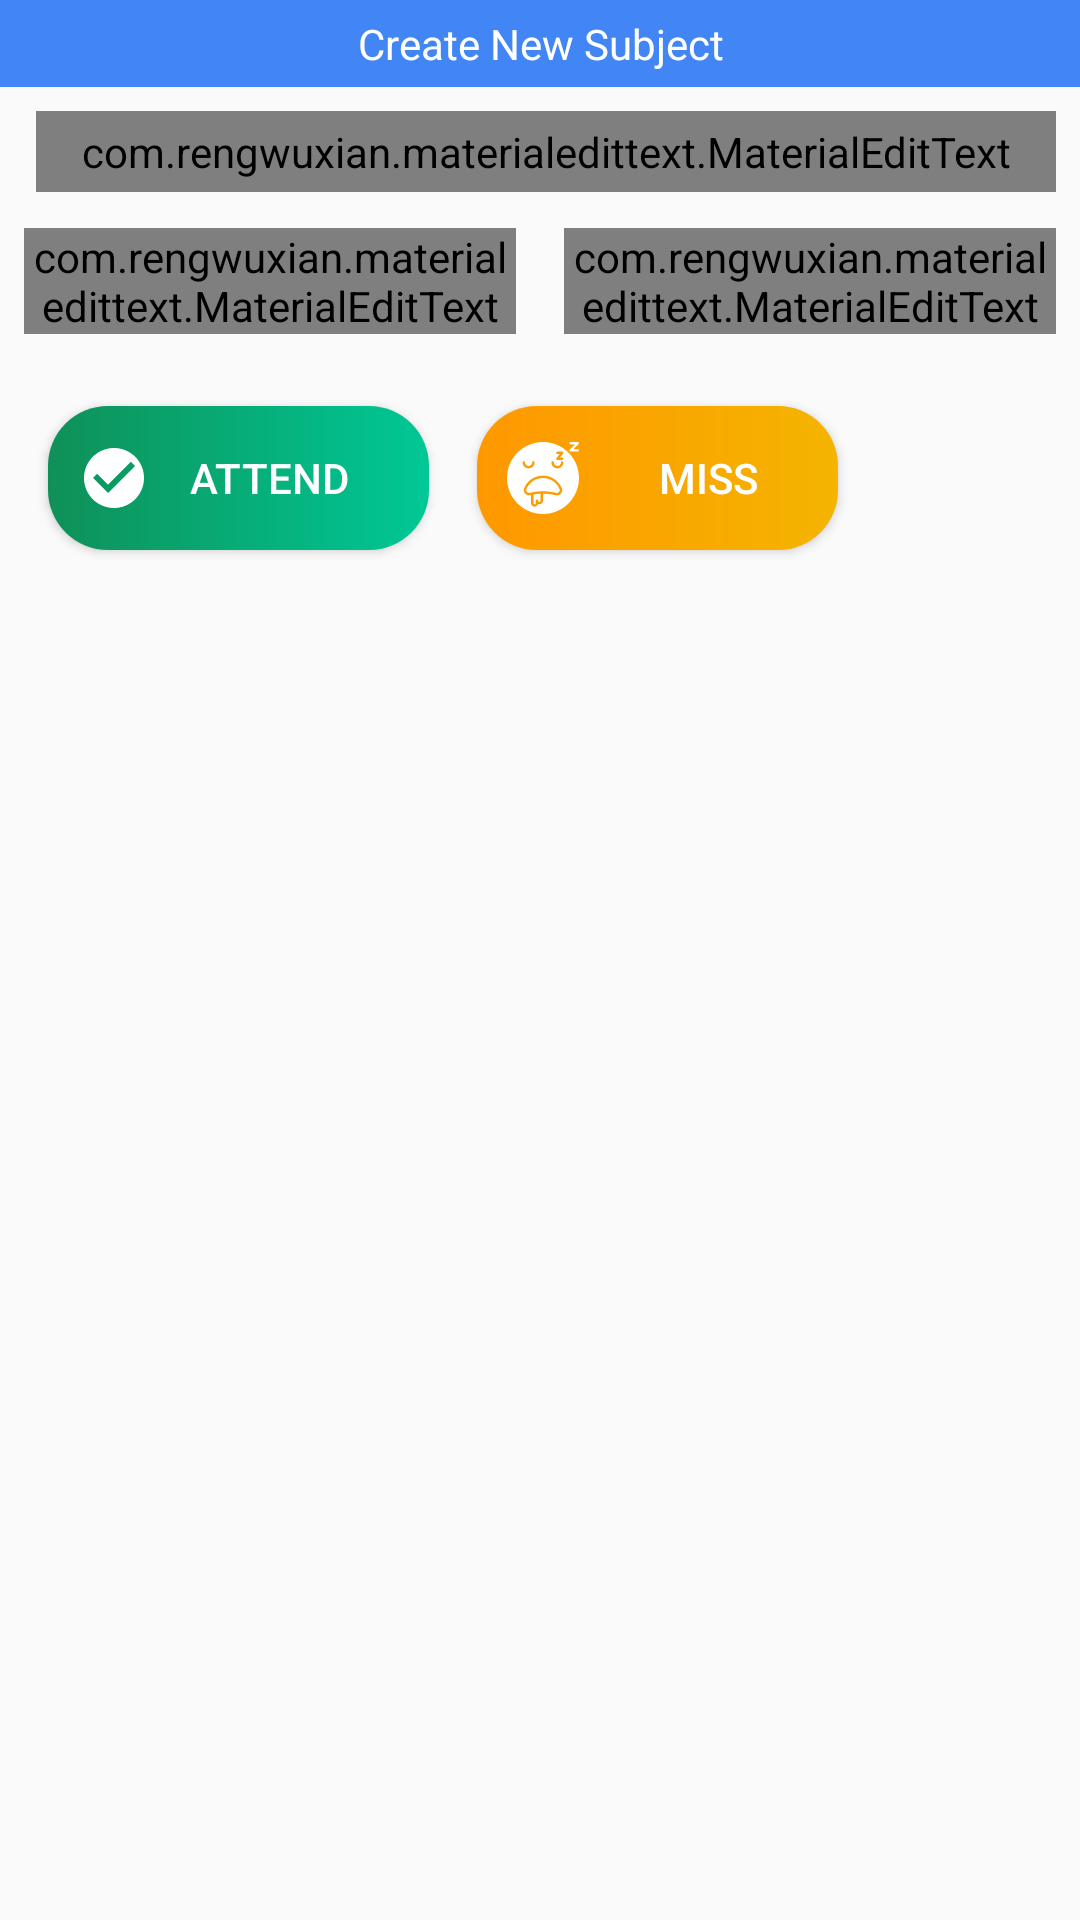

The Android layout XML behind this screen, and the referenced resources:
<!-- AndroidManifest.xml: application theme AppTheme -->
<!-- res/layout/al_new_subject.xml -->
<?xml version="1.0" encoding="utf-8"?>
<LinearLayout xmlns:android="http://schemas.android.com/apk/res/android"
    android:layout_width="match_parent"
    android:layout_height="wrap_content"
    xmlns:app="http://schemas.android.com/apk/res-auto"
    android:layout_marginBottom="10dp"

    android:orientation="vertical">



    <TextView
        android:layout_width="match_parent"
        android:layout_height="wrap_content"

        android:background="@color/g_blue"
        android:textColor="#fff"
        android:textSize="14dp"
        android:padding="5dp"
        android:gravity="center"

        android:text="Create New Subject"
        />

    <com.rengwuxian.materialedittext.MaterialEditText
        android:id="@+id/al_etSubjectName"
        android:layout_width="match_parent"
        android:layout_height="wrap_content"
        android:maxLines="2"

        android:layout_marginStart="12dp"
        android:layout_marginEnd="8dp"
        android:layout_marginBottom="4dp"
        android:layout_marginTop="8dp"
        android:padding="4dp"
        android:ellipsize="end"

        android:textSize="18sp"
        android:textStyle="bold"
        android:hint="Subject Name"

        app:met_floatingLabel="highlight"
        app:met_hideUnderline="true"
        app:met_textColor="#000"
        app:met_baseColor="#000"
        app:met_floatingLabelTextColor="@color/blue"

        />

    <LinearLayout
        android:layout_width="match_parent"
        android:layout_height="wrap_content"
        android:orientation="horizontal">

        <com.rengwuxian.materialedittext.MaterialEditText
            android:id="@+id/al_etAttended"

            android:layout_width="0dp"
            android:layout_weight="1"
            android:layout_height="wrap_content"
            android:layout_gravity="center"

            android:layout_margin="8dp"
            android:ellipsize="end"

            android:textSize="16dp"
            android:hint="Attended"
            android:gravity="center"
            android:inputType="number"

            app:met_floatingLabel="normal"
            app:met_hideUnderline="false"
            app:met_textColor="#000"
            app:met_baseColor="#000"
            app:met_floatingLabelTextColor="@color/g_blue"
            />

        <com.rengwuxian.materialedittext.MaterialEditText
            android:id="@+id/al_etTotal"

            android:layout_width="0dp"
            android:layout_weight="1"
            android:layout_height="wrap_content"
            android:layout_gravity="center"

            android:layout_margin="8dp"
            android:ellipsize="end"

            android:textSize="16dp"
            android:hint="Total"
            android:gravity="center"
            android:inputType="number"

            app:met_floatingLabel="highlight"
            app:met_hideUnderline="false"
            app:met_textColor="#000"
            app:met_baseColor="#000"
            app:met_floatingLabelTextColor="@color/g_blue"
            />








    </LinearLayout>


    <LinearLayout
        android:layout_width="match_parent"
        android:layout_height="wrap_content"
        android:orientation="horizontal"
        android:layout_gravity="center"
        android:padding="8dp">

        <Button
            android:id="@+id/al_btAttend"
            android:layout_width="wrap_content"
            android:layout_height="wrap_content"

            android:drawableStart="@drawable/ic_attending_filled"
            android:background="@drawable/bg_al_btn_attend"
            android:padding="10dp"
            android:drawablePadding="10dp"
            android:text=" Attend     "


            android:textColor="#ffffff"
           android:layout_margin="8dp"
            />
        <Button
            android:id="@+id/al_btMiss"
            android:layout_width="wrap_content"
            android:layout_height="wrap_content"

            android:text="     Miss     "
            android:drawableStart="@drawable/ic_miss_filled"
            android:background="@drawable/bg_al_btn_miss"
            android:textColor="#ffffff"
            android:padding="10dp"
            android:drawablePadding="10dp"
            android:layout_margin="8dp"
            />










    </LinearLayout>



</LinearLayout>
<!-- resources referenced by this layout -->
<resources>
  <color name="blue">#039be5</color>
  <color name="g_blue">#4285f4</color>
  <!-- drawable bg_al_btn_attend (drawable) -->
  <?xml version="1.0" encoding="utf-8"?>
  <shape android:shape="rectangle"
      xmlns:android="http://schemas.android.com/apk/res/android">
      <gradient android:startColor="@color/g_green"
          android:endColor="@color/green"/>
      <corners android:radius="20dp"/>
  
  
  </shape>
  <!-- drawable bg_al_btn_miss (drawable) -->
  <?xml version="1.0" encoding="utf-8"?>
  <shape android:shape="rectangle"
      xmlns:android="http://schemas.android.com/apk/res/android">
      <gradient android:startColor="@color/orange"
          android:endColor="@color/g_yellow"/>
      <corners android:radius="20dp"/>
  
  
  </shape>
  <!-- drawable ic_attending_filled (drawable) -->
  <vector xmlns:android="http://schemas.android.com/apk/res/android"
      android:width="24dp"
      android:height="24dp"
      android:tint="#ffffff"
      android:viewportWidth="24.0"
      android:viewportHeight="24.0">
      <path
          android:fillColor="#FF000000"
  
          android:pathData="M12,2C6.48,2 2,6.48 2,12s4.48,10 10,10 10,-4.48 10,-10S17.52,2 12,2zM10,17l-5,-5 1.41,-1.41L10,14.17l7.59,-7.59L19,8l-9,9z" />
  </vector>
  <!-- drawable ic_miss_filled: vector/xml drawable (drawable, 3494 chars, omitted) -->
  <style name="AppTheme" parent="Theme.AppCompat.Light">
          
          <item name="colorPrimary">@color/colorPrimary</item>
          <item name="colorPrimaryDark">@color/colorPrimaryDark</item>
          <item name="colorAccent">@color/colorAccent</item>
  
  
  
      </style>
  <color name="g_green">#0f9058</color>
  <color name="green">#00c896</color>
  <color name="orange">#FFFF9800</color>
  <color name="g_yellow">#f4b400</color>
  <color name="colorPrimary">#FF039BE5</color>
  <color name="colorPrimaryDark">#039be5</color>
  <color name="colorAccent">#039be5</color>
</resources>
